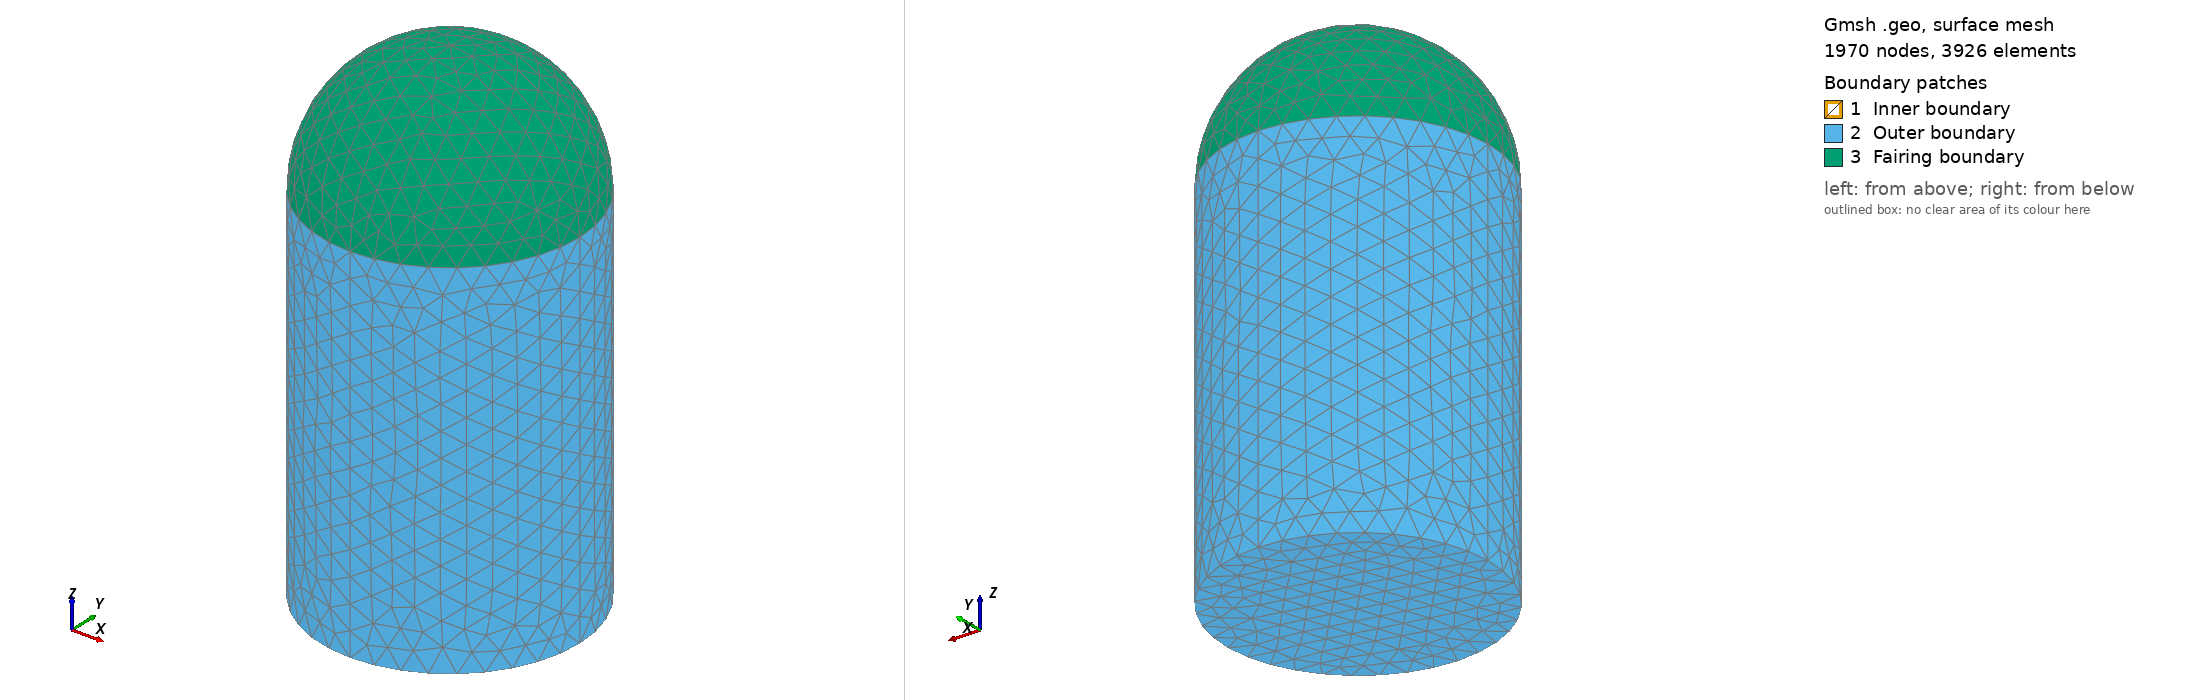

Gmsh geometry script, surface-meshed: 1970 nodes, 3926 surface elements. Boundary patches (legend numbers): 1 Inner boundary, 2 Outer boundary, 3 Fairing boundary. Left view from above one corner, right view from below the opposite corner. Legend entries are the model's physical surfaces. The drawing asked Gmsh for element sizes between 1% and 20% of the model's largest extent; the script's own settings can give other sizes.

=== grid.geo (drawn) ===
cl__1 = 1;
Point(1) = {-0, 0, 0, 1};
Point(6) = {5.3, -0, 0, 1};
Point(9) = {-5.3, -0, 0, 1};
Point(10) = {-0, 5.3, 0, 1};
Point(11) = {0, -5.3, 0, 1};
Point(12) = {5, 0, 15, 1};
Point(13) = {0, 0, 15, 1};
Point(14) = {0, 5, 15, 1};
Point(19) = {-5, 0, 15, 1};
Point(24) = {0, -5, 15, 1};
Point(32) = {5.3, 0, 15, 1};
Point(34) = {0, -5.3, 15, 1};
Point(39) = {-5.3, 0, 15, 1};
Point(44) = {0, 5.3, 15, 1};
Point(49) = {-0, 0, 20, 1};
Point(50) = {0, 0, 20.3, 1};
Point(51) = {-5, 0, 0.3, 1};
Point(52) = {0, 0, 0.3, 1};
Point(53) = {0, 5, 0.3, 1};
Point(58) = {5, 0, 0.3, 1};
Point(63) = {0, -5, 0.3, 1};
Circle(5) = {9, 1, 10};
Circle(6) = {6, 1, 10};
Circle(7) = {11, 1, 6};
Circle(8) = {11, 1, 9};
Circle(13) = {12, 13, 14};
Circle(14) = {14, 13, 19};
Circle(15) = {19, 13, 24};
Circle(16) = {24, 13, 12};
Circle(17) = {32, 13, 34};
Circle(18) = {34, 13, 39};
Circle(19) = {39, 13, 44};
Circle(20) = {44, 13, 32};
Line(38) = {6, 32};
Line(39) = {11, 34};
Line(43) = {9, 39};
Line(47) = {10, 44};
Circle(54) = {49, 13, 12};
Circle(55) = {49, 13, 19};
Circle(56) = {49, 13, 14};
Circle(57) = {49, 13, 24};
Circle(58) = {50, 13, 32};
Circle(59) = {50, 13, 44};
Circle(60) = {50, 13, 39};
Circle(61) = {50, 13, 34};
Circle(105) = {58, 52, 63};
Circle(106) = {51, 52, 63};
Circle(107) = {53, 52, 51};
Circle(108) = {53, 52, 58};
Line(109) = {51, 19};
Line(110) = {53, 14};
Line(111) = {58, 12};
Line(112) = {24, 63};
Line Loop(116) = {105, -106, -107, 108};
Plane Surface(116) = {116};
Line Loop(117) = {5, -6, -7, 8};
Plane Surface(117) = {117};
Line Loop(118) = {-6, 38, -20, -47};
Ruled Surface(118) = {118};
Line Loop(119) = {5, 47, -19, -43};
Ruled Surface(119) = {119};
Line Loop(120) = {8, 43, -18, -39};
Ruled Surface(120) = {120};
Line Loop(121) = {-7, 39, -17, -38};
Ruled Surface(121) = {121};
Line Loop(123) = {13, -110, 108, 111};
Ruled Surface(123) = {123};
Line Loop(125) = {111, -16, 112, -105};
Ruled Surface(125) = {125};
Line Loop(127) = {112, -106, 109, 15};
Ruled Surface(127) = {127};
Line Loop(129) = {109, -14, -110, 107};
Ruled Surface(129) = {129};
Line Loop(130) = {15, -57, 55};
Ruled Surface(130) = {130};
Line Loop(131) = {57, 16, -54};
Ruled Surface(131) = {131};
Line Loop(132) = {54, 13, -56};
Ruled Surface(132) = {132};
Line Loop(133) = {56, 14, -55};
Ruled Surface(133) = {133};
Line Loop(134) = {19, -59, 60};
Ruled Surface(134) = {134};
Line Loop(135) = {61, 18, -60};
Ruled Surface(135) = {135};
Line Loop(136) = {58, 17, -61};
Ruled Surface(136) = {136};
Line Loop(137) = {58, -20, -59};
Ruled Surface(137) = {137};
Surface Loop(140) = {116, 117, 118, 119, 120, 121, 123, 125, 127, 129, 130, 131, 132, 133, 134, 135, 136, 137};
Volume(140) = {140};
Physical Surface("Outer boundary") = {117, 118, 119, 120, 121};
Physical Surface("Fairing boundary") = {134, 135, 136, 137};
Physical Surface("Inner boundary") = {116, 123, 125, 127, 129, 130, 131, 132, 133};
